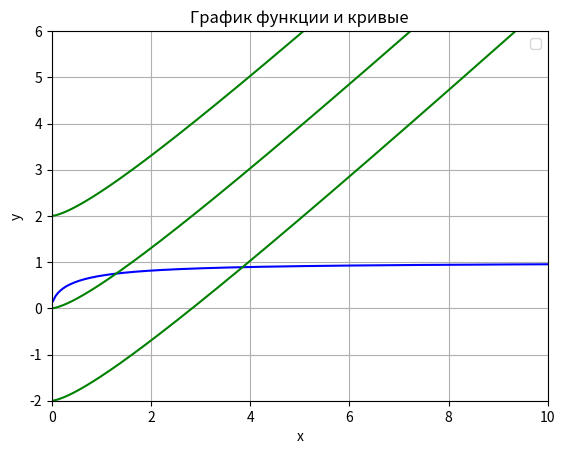

The matplotlib source for this figure:
import numpy as np
import math
import matplotlib.pyplot as plt

# Определение функций
def f(x):
    return np.sqrt(x / (x + 1))

def f1(x):
    y = np.sqrt(x) * np.sqrt(x + 1) - np.log(np.sqrt(x) + np.sqrt(x + 1))
    return y

def f2(x):
    y = np.sqrt(x) * np.sqrt(x + 1) - np.log(np.sqrt(x) + np.sqrt(x + 1)) + 2
    return y

def f3(x):
    y = np.sqrt(x) * np.sqrt(x + 1) - np.log(np.sqrt(x) + np.sqrt(x + 1)) - 2 
    return y

# Создание вектора значений x
x = np.linspace(-10, 10, 400)

# Построение графика
plt.plot(x, f(x), color='blue')
plt.plot(x, f1(x), color='green')
plt.plot(x, f2(x), color='green')
plt.plot(x, f3(x), color='green')

# Добавление сетки
plt.grid(True)

# Настройка масштаба по осям x и y
plt.xlim(0, 10)
plt.ylim(-2, 6)  # ограничение по оси y до ±6

# Настройка внешнего вида графика
plt.xlabel('x')
plt.ylabel('y')
plt.title('График функции и кривые')
plt.legend()

# Вывод графика на экран
plt.show()
